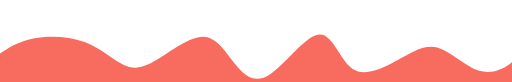
t = 0.00 s
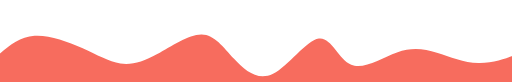
t = 1.25 s
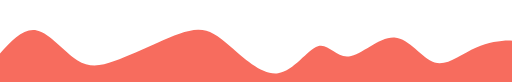
t = 3.75 s
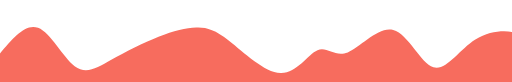
t = 5.00 s
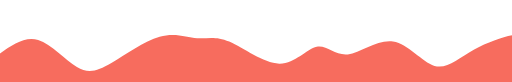
t = 6.25 s
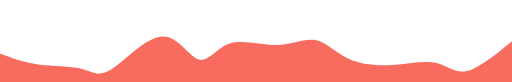
t = 8.75 s

The animated SVG that drew these frames (rendered in a browser with its animation timeline set to each time). Animation: 1 CSS @keyframes rule; frames cover the first 8.75 s, repeats indefinitely.

<svg width="100%" height="100%" id="svg" viewBox="0 0 1440 230" xmlns="http://www.w3.org/2000/svg" class="transition duration-300 ease-in-out delay-150"><style>
          .path-0{
            animation:pathAnim-0 20s;
            animation-timing-function: linear;
            animation-iteration-count: infinite;
          }
          @keyframes pathAnim-0{
            0%{
              d: path("M 0,400 L 0,150 C 26.207153282403766,132.99422889637046 52.41430656480753,115.9884577927409 94,108 C 135.58569343519247,100.0115422072591 192.5499270231736,101.04039772540682 238,118 C 283.4500729768264,134.95960227459318 317.3859853424978,167.8499513056318 347,182 C 376.6140146575022,196.1500486943682 401.9061316068351,191.559797052066 441,168 C 480.0938683931649,144.440202947934 532.9894882301618,101.91086048610428 572,103 C 611.0105117698382,104.08913951389572 636.1359154725179,148.79676100351688 663,182 C 689.8640845274821,215.20323899648312 718.4668498797664,236.90209549982825 761,208 C 803.5331501202336,179.09790450017175 859.9966850084165,99.59485699717018 898,97 C 936.0033149915835,94.40514300282982 955.5464100865679,168.71847651149105 991,193 C 1026.453589913432,217.28152348850895 1077.817674645312,191.53123695686568 1120,168 C 1162.182325354688,144.46876304313432 1195.1828913321845,123.1565756610463 1232,134 C 1268.8171086678155,144.8434243389537 1309.45076002595,187.84246039894907 1348,199 C 1386.54923997405,210.15753960105093 1423.0140685640142,189.4735827431574 1438,176 C 1452.9859314359858,162.5264172568426 1446.4929657179928,156.2632086284213 1440,150 L 1440,400 L 0,400 Z");
            }
            25%{
              d: path("M 0,400 L 0,150 C 35.799220658457955,107.25969339513051 71.59844131691591,64.51938679026102 107,78 C 142.4015586830841,91.48061320973898 177.40545539079432,161.18214623408645 210,186 C 242.59454460920568,210.81785376591355 272.779737119907,190.75202827339322 313,168 C 353.220262880093,145.24797172660678 403.47559612957787,119.80974067234067 446,103 C 488.52440387042213,86.19025932765933 523.3178783617816,78.00900903724414 552,77 C 580.6821216382184,75.99099096275586 603.2528904232956,82.15422317868277 644,114 C 684.7471095767044,145.84577682131723 743.6705599450362,203.37409824802475 789,205 C 834.3294400549638,206.62590175197525 866.06486979656,152.34938382921825 893,141 C 919.93513020344,129.65061617078175 942.0699608687235,161.22836643510215 978,147 C 1013.9300391312765,132.77163356489785 1063.6552867285463,72.73715043037316 1106,84 C 1148.3447132714537,95.26284956962684 1183.3088922170907,177.82303184340512 1219,189 C 1254.6911077829093,200.17696815659488 1291.1091444030908,139.9707221960063 1337,111 C 1382.8908555969092,82.0292778039937 1438.2545301705454,84.29407937256964 1457,96 C 1475.7454698294546,107.70592062743036 1457.8727349147273,128.8529603137152 1440,150 L 1440,400 L 0,400 Z");
            }
            50%{
              d: path("M 0,400 L 0,150 C 32.68042636290066,181.04671777338308 65.36085272580132,212.09343554676616 108,215 C 150.63914727419868,217.90656445323384 203.23701545969539,192.67297558631847 235,195 C 266.7629845403046,197.32702441368153 277.69108543541705,227.21466210795992 314,203 C 350.30891456458295,178.78533789204008 411.99864279863647,100.46837598184183 458,102 C 504.00135720136353,103.53162401815817 534.3143433700372,184.9118339646727 561,197 C 587.6856566299628,209.0881660353273 610.7439837212145,151.88428815946736 647,125 C 683.2560162787855,98.11571184053264 732.7097217451048,101.55101339745792 775,100 C 817.2902782548952,98.44898660254208 852.4171292983664,91.91165825070098 884,103 C 915.5828707016336,114.08834174929902 943.6217610614295,142.80235359973815 979,170 C 1014.3782389385705,197.19764640026185 1057.0958264559154,222.8789273503464 1103,215 C 1148.9041735440846,207.1210726496536 1197.9949331149094,165.6819369988762 1231,173 C 1264.0050668850906,180.3180630011238 1280.9244410844476,236.3933246541487 1324,223 C 1367.0755589155524,209.6066753458513 1436.3073025473007,126.74476438452893 1460,103 C 1483.6926974526993,79.25523561547107 1461.8463487263498,114.62761780773553 1440,150 L 1440,400 L 0,400 Z");
            }
            75%{
              d: path("M 0,400 L 0,150 C 31.188334309219258,167.151299949541 62.376668618438515,184.302599899082 101,172 C 139.62333138156148,159.697400100918 185.6816598354652,117.94090035321302 227,110 C 268.3183401645348,102.05909964678698 304.89669203970055,127.93379868806593 337,153 C 369.10330796029945,178.06620131193407 396.7315720057324,202.32390489452322 431,208 C 465.2684279942676,213.67609510547678 506.1770199373699,200.7705817338411 541,166 C 575.8229800626301,131.2294182661589 604.5603482447883,74.59376817011236 649,87 C 693.4396517552117,99.40623182988764 753.5815870834765,180.8543455857094 794,197 C 834.4184129165235,213.1456544142906 855.1133034213055,163.98884948705012 885,141 C 914.8866965786945,118.0111505129499 953.9651992313009,121.19025646609019 988,120 C 1022.0348007686991,118.80974353390981 1051.0258996534915,113.2501246485891 1094,133 C 1136.9741003465085,152.7498753514109 1193.9312021547344,197.80924493955345 1234,213 C 1274.0687978452656,228.19075506044655 1297.2492917275717,213.51289559319716 1334,202 C 1370.7507082724283,190.48710440680284 1421.0716309349796,182.13917268765795 1441,174 C 1460.9283690650204,165.86082731234205 1450.4641845325102,157.93041365617103 1440,150 L 1440,400 L 0,400 Z");
            }
            100%{
              d: path("M 0,400 L 0,150 C 26.207153282403766,132.99422889637046 52.41430656480753,115.9884577927409 94,108 C 135.58569343519247,100.0115422072591 192.5499270231736,101.04039772540682 238,118 C 283.4500729768264,134.95960227459318 317.3859853424978,167.8499513056318 347,182 C 376.6140146575022,196.1500486943682 401.9061316068351,191.559797052066 441,168 C 480.0938683931649,144.440202947934 532.9894882301618,101.91086048610428 572,103 C 611.0105117698382,104.08913951389572 636.1359154725179,148.79676100351688 663,182 C 689.8640845274821,215.20323899648312 718.4668498797664,236.90209549982825 761,208 C 803.5331501202336,179.09790450017175 859.9966850084165,99.59485699717018 898,97 C 936.0033149915835,94.40514300282982 955.5464100865679,168.71847651149105 991,193 C 1026.453589913432,217.28152348850895 1077.817674645312,191.53123695686568 1120,168 C 1162.182325354688,144.46876304313432 1195.1828913321845,123.1565756610463 1232,134 C 1268.8171086678155,144.8434243389537 1309.45076002595,187.84246039894907 1348,199 C 1386.54923997405,210.15753960105093 1423.0140685640142,189.4735827431574 1438,176 C 1452.9859314359858,162.5264172568426 1446.4929657179928,156.2632086284213 1440,150 L 1440,400 L 0,400 Z");
            }
          }</style><path d="M 0,400 L 0,150 C 26.207153282403766,132.99422889637046 52.41430656480753,115.9884577927409 94,108 C 135.58569343519247,100.0115422072591 192.5499270231736,101.04039772540682 238,118 C 283.4500729768264,134.95960227459318 317.3859853424978,167.8499513056318 347,182 C 376.6140146575022,196.1500486943682 401.9061316068351,191.559797052066 441,168 C 480.0938683931649,144.440202947934 532.9894882301618,101.91086048610428 572,103 C 611.0105117698382,104.08913951389572 636.1359154725179,148.79676100351688 663,182 C 689.8640845274821,215.20323899648312 718.4668498797664,236.90209549982825 761,208 C 803.5331501202336,179.09790450017175 859.9966850084165,99.59485699717018 898,97 C 936.0033149915835,94.40514300282982 955.5464100865679,168.71847651149105 991,193 C 1026.453589913432,217.28152348850895 1077.817674645312,191.53123695686568 1120,168 C 1162.182325354688,144.46876304313432 1195.1828913321845,123.1565756610463 1232,134 C 1268.8171086678155,144.8434243389537 1309.45076002595,187.84246039894907 1348,199 C 1386.54923997405,210.15753960105093 1423.0140685640142,189.4735827431574 1438,176 C 1452.9859314359858,162.5264172568426 1446.4929657179928,156.2632086284213 1440,150 L 1440,400 L 0,400 Z" stroke="none" stroke-width="0" fill="#f76c5e" fill-opacity="1" class="transition-all duration-300 ease-in-out delay-150 path-0"></path></svg>
